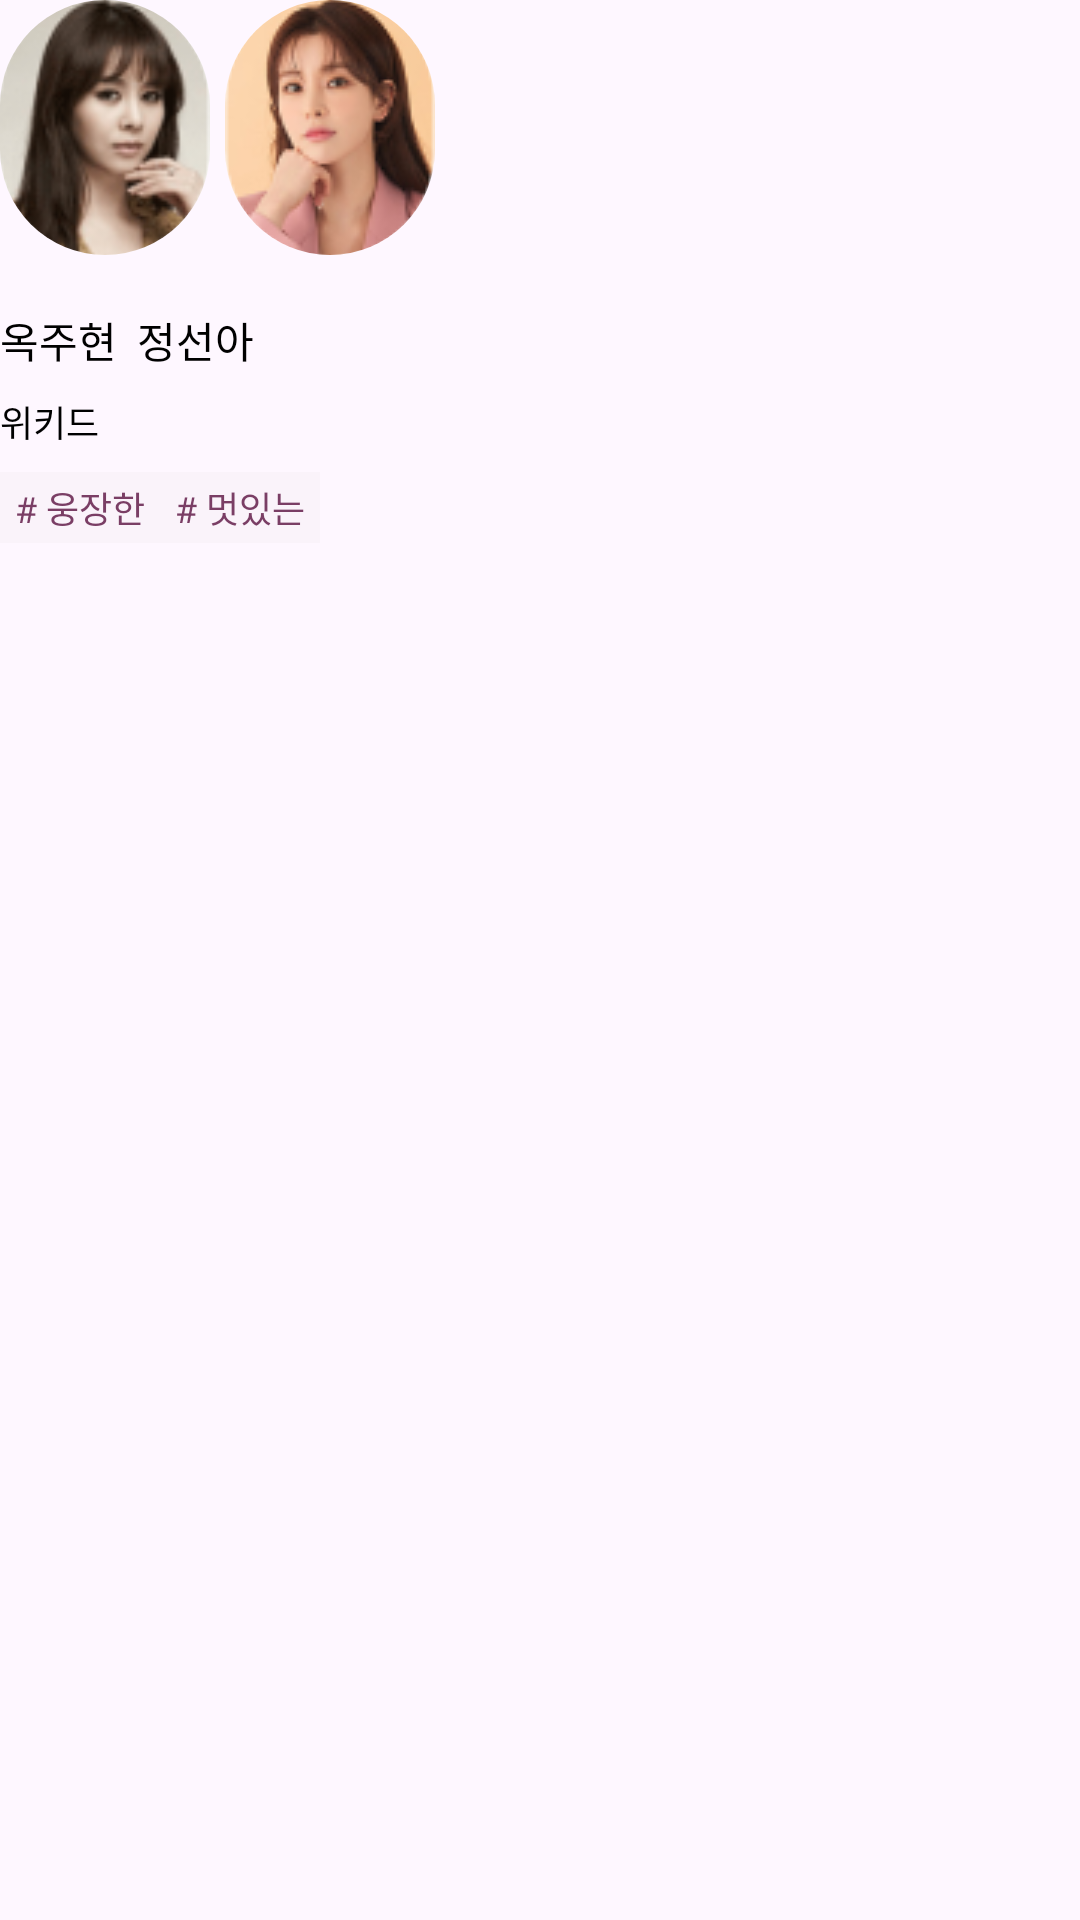

Android layout source for this screen:
<!-- AndroidManifest.xml: application theme Theme.Whashow -->
<!-- res/layout/list_recent_pairing.xml -->
<?xml version="1.0" encoding="utf-8"?>
<LinearLayout
    xmlns:android="http://schemas.android.com/apk/res/android"
    xmlns:app="http://schemas.android.com/apk/res-auto"
    android:layout_width="148dp"
    android:layout_height="wrap_content"
    android:id="@+id/recommand_item"
    android:orientation="vertical"
    android:layout_marginHorizontal="20dp"
    android:layout_gravity="center"
    android:layout_marginStart="10dp"
    android:layout_marginEnd="10dp"
    android:layout_marginBottom="10dp"
    android:layout_marginTop="10dp">
    <LinearLayout
        android:layout_width="wrap_content"
        android:layout_height="wrap_content" >
        <androidx.cardview.widget.CardView
            android:id="@+id/cv_pairing1"
            android:layout_width="70dp"
            android:layout_height="85dp"
            app:cardElevation="0dp"
            app:cardCornerRadius="57dp"
            app:layout_constraintTop_toTopOf="parent"
            app:layout_constraintStart_toStartOf="parent"
            app:layout_constraintEnd_toEndOf="parent"
            >
            <ImageView
                android:id="@+id/paring_img1"
                android:layout_width="match_parent"
                android:layout_height="match_parent"
                android:scaleType="centerCrop"
                android:src="@drawable/img_actor1"
                />
        </androidx.cardview.widget.CardView>
        <androidx.cardview.widget.CardView
            android:id="@+id/cv_pairing2"
            android:layout_width="70dp"
            android:layout_height="85dp"
            app:cardElevation="0dp"
            app:cardCornerRadius="57dp"
            app:layout_constraintTop_toTopOf="parent"
            app:layout_constraintStart_toStartOf="parent"
            app:layout_constraintEnd_toEndOf="parent"
            android:layout_marginStart="5dp"
            >
            <ImageView
                android:id="@+id/paring_img2"
                android:layout_width="match_parent"
                android:layout_height="match_parent"
                android:scaleType="centerCrop"
                android:src="@drawable/img_actor2"
                />
        </androidx.cardview.widget.CardView>

    </LinearLayout>
    <TextView
        android:id="@+id/name_pairing"
        android:layout_width="wrap_content"
        android:layout_height="wrap_content"
        android:text="옥주현  정선아"
        android:textSize="14sp"
        android:textColor="@color/black"
        android:fontFamily="@font/inter_medium"
        android:layout_marginTop="18dp"
        />
    <TextView
        android:id="@+id/name_performance"
        android:layout_width="wrap_content"
        android:layout_height="wrap_content"
        android:text="위키드"
        android:textSize="12sp"
        android:textColor="@color/black"
        android:fontFamily="@font/inter_regular"
        android:layout_marginTop="8dp"
        />
    <LinearLayout
        android:layout_width="wrap_content"
        android:layout_height="wrap_content">
        <androidx.constraintlayout.widget.ConstraintLayout
            android:layout_width="wrap_content"
            android:layout_height="wrap_content"
            android:layout_marginTop="8dp">
            <TextView
                android:id="@+id/paring_feature"
                android:layout_width="wrap_content"
                android:layout_height="wrap_content"
                android:background="@drawable/pairing_purple_rectangle"
                android:paddingStart="5dp"
                android:paddingEnd="5dp"
                android:paddingTop="3dp"
                android:paddingBottom="3dp"
                android:text="# 웅장한"
                android:textSize="12sp"
                android:textColor="#7A3E65"
                android:fontFamily="@font/inter_regular"
                app:layout_constraintStart_toStartOf="parent"
                app:layout_constraintTop_toTopOf="parent"
                />

        </androidx.constraintlayout.widget.ConstraintLayout>
        <androidx.constraintlayout.widget.ConstraintLayout
            android:layout_width="wrap_content"
            android:layout_height="wrap_content"
            android:layout_marginTop="8dp">
            <TextView
                android:id="@+id/paring_feature2"
                android:layout_width="wrap_content"
                android:layout_height="wrap_content"
                android:background="@drawable/pairing_purple_rectangle"
                android:paddingStart="5dp"
                android:paddingEnd="5dp"
                android:paddingTop="3dp"
                android:paddingBottom="3dp"
                android:text="# 멋있는"
                android:textSize="12sp"
                android:textColor="#7A3E65"
                android:fontFamily="@font/inter_regular"
                app:layout_constraintStart_toStartOf="parent"
                app:layout_constraintTop_toTopOf="parent"
                />


        </androidx.constraintlayout.widget.ConstraintLayout>

    </LinearLayout>



</LinearLayout>
<!-- resources referenced by this layout -->
<resources>
  <color name="black">#FF000000</color>
  <!-- drawable img_actor1: png bitmap (drawable, 11831 bytes) -->
  <!-- drawable img_actor2: png bitmap (drawable, 11849 bytes) -->
  <!-- drawable pairing_purple_rectangle (drawable) -->
  <?xml version="1.0" encoding="utf-8"?>
  <shape xmlns:android="http://schemas.android.com/apk/res/android"
      android:shape="rectangle">
  
      <solid
          android:color="#4DEFE8ED"/>
  </shape>
  <style name="Theme.Whashow" parent="Base.Theme.Whashow" />
  <style name="Base.Theme.Whashow" parent="Theme.Material3.DayNight.NoActionBar">
          
          
      </style>
</resources>
